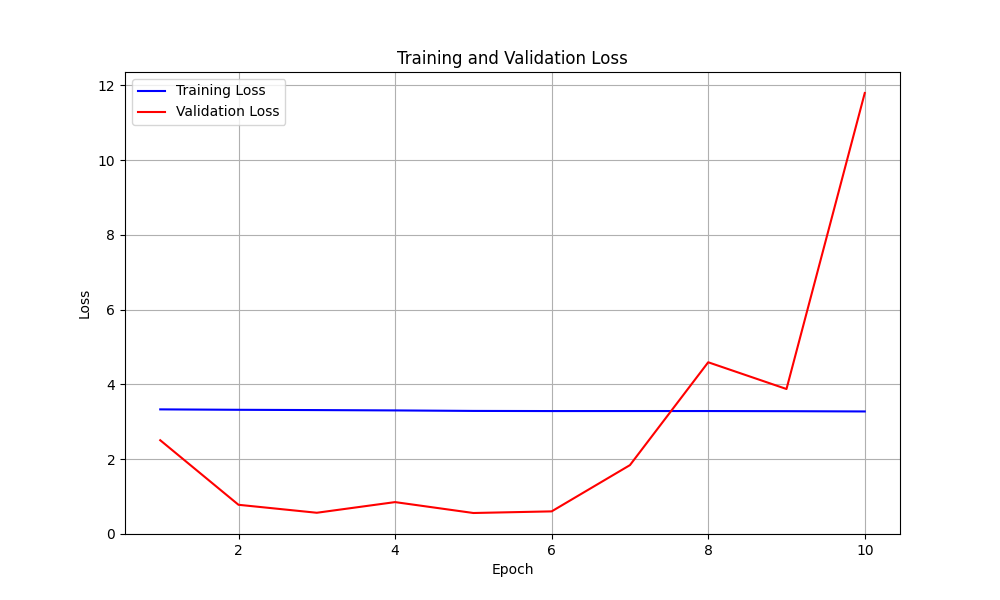

The file beside this chart, header and first rows:
epoch, train_loss, val_loss
1, 3.332, 2.507
2, 3.321, 0.7793
3, 3.313, 0.5661
4, 3.304, 0.8513
5, 3.291, 0.5597
6, 3.287, 0.6032
7, 3.288, 1.84
8, 3.288, 4.593
9, 3.284, 3.877
10, 3.277, 11.8
